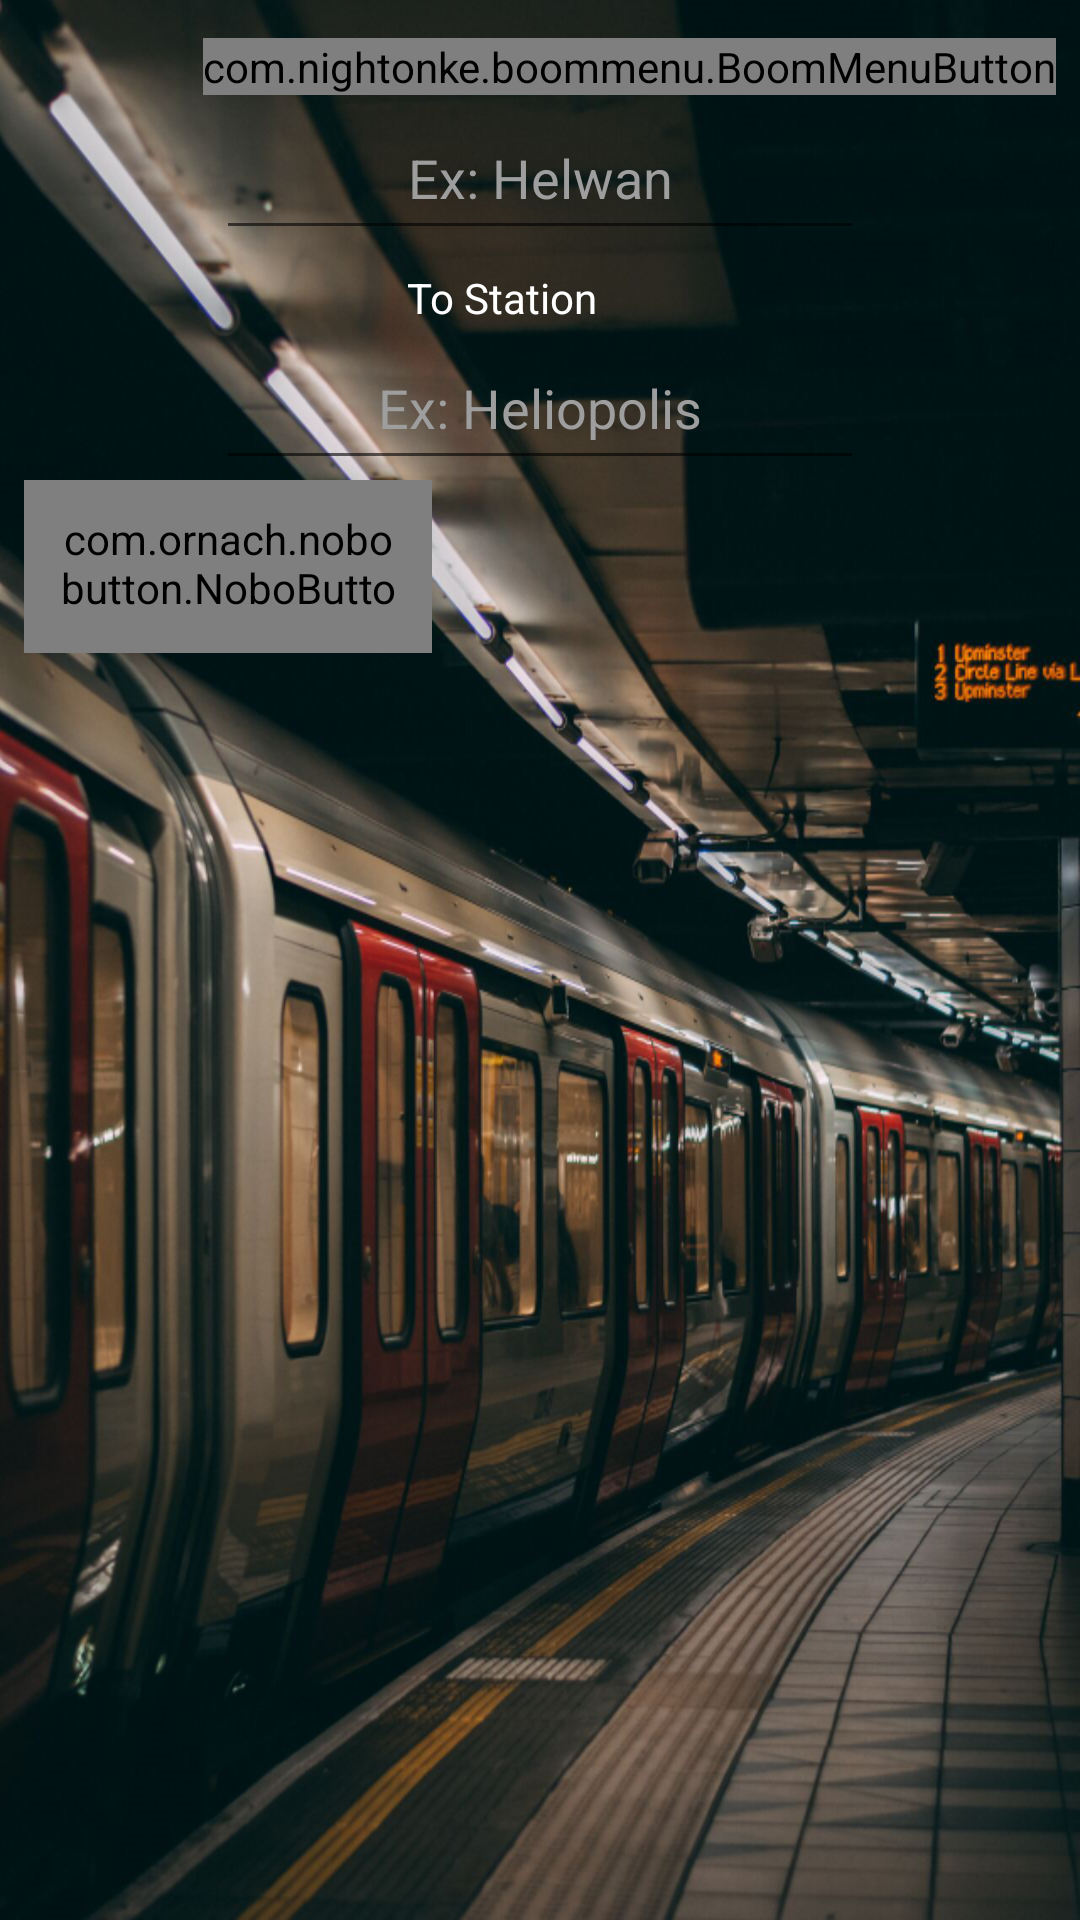

Write the Android layout XML for this screen, with the resource values it uses.
<!-- AndroidManifest.xml: application theme AppTheme -->
<!-- res/layout/fragment_metro_lines.xml -->
<?xml version="1.0" encoding="utf-8"?>
<layout xmlns:android="http://schemas.android.com/apk/res/android"
    xmlns:app="http://schemas.android.com/apk/res-auto"
    xmlns:tools="http://schemas.android.com/tools">

    <data>
        <variable
            name="viewModel"
            type="com.example.peter.wasallny.ui.StationsViewModel" />
    </data>

    <androidx.constraintlayout.widget.ConstraintLayout
        android:id="@+id/frameLayout2"
        android:layout_width="match_parent"
        android:layout_height="match_parent"
        android:background="@drawable/metro"
        tools:context=".ui.MetroLinesFragment">


        <TextView
            android:id="@+id/textView3"
            android:layout_width="90dp"
            android:layout_height="0dp"
            android:layout_marginStart="8dp"
            android:layout_marginLeft="8dp"
            android:layout_marginEnd="8dp"
            android:layout_marginRight="8dp"
            android:gravity="bottom|center_horizontal"
            android:text="@string/from_station"
            android:textColor="#FFFFFF"
            app:layout_constraintEnd_toEndOf="parent"
            app:layout_constraintHorizontal_bias="0.449"
            app:layout_constraintStart_toStartOf="parent"
            app:layout_constraintTop_toTopOf="@+id/guideline6" />

        <TextView
            android:id="@+id/textView2"
            android:layout_width="90dp"
            android:layout_height="0dp"
            android:layout_marginStart="8dp"
            android:layout_marginLeft="8dp"
            android:layout_marginEnd="8dp"
            android:layout_marginRight="8dp"
            android:gravity="bottom|center_horizontal"
            android:text="@string/to_station"
            android:textColor="#FFFFFF"
            app:layout_constraintBottom_toTopOf="@+id/guideline9"
            app:layout_constraintEnd_toEndOf="parent"
            app:layout_constraintHorizontal_bias="0.449"
            app:layout_constraintStart_toStartOf="parent" />

        <AutoCompleteTextView
            android:id="@+id/fromText"
            android:layout_width="0dp"
            android:layout_height="0dp"
            android:gravity="center"
            android:hint="@string/ex_helwan"
            android:textAllCaps="false"
            android:textColor="#FFFFFF"
            android:textColorHint="#9e9e9e"
            android:textSize="18sp"
            app:layout_constraintBottom_toTopOf="@+id/guideline8"
            app:layout_constraintEnd_toEndOf="@+id/guideline5"
            app:layout_constraintStart_toEndOf="@+id/guideline4"
            app:layout_constraintTop_toTopOf="@+id/guideline7" />

        <AutoCompleteTextView
            android:id="@+id/toText"
            android:layout_width="0dp"
            android:layout_height="0dp"
            android:gravity="center"
            android:hint="@string/ex_heliopolis"
            android:textColor="#FFFFFF"
            android:textColorHint="#9e9e9e"
            android:textSize="18sp"
            app:layout_constraintBottom_toTopOf="@+id/guideline"
            app:layout_constraintEnd_toEndOf="@+id/guideline5"
            app:layout_constraintStart_toEndOf="@+id/guideline4"
            app:layout_constraintTop_toTopOf="@+id/guideline9" />

        <androidx.recyclerview.widget.RecyclerView
            android:id="@+id/stationlist"
            android:layout_width="0dp"
            android:layout_height="0dp"
            android:layout_marginStart="11dp"
            android:layout_marginLeft="11dp"
            android:layout_marginEnd="8dp"
            android:layout_marginRight="8dp"
            android:layout_marginBottom="8dp"
            android:visibility="visible"
            app:layout_constraintBottom_toBottomOf="parent"
            app:layout_constraintEnd_toEndOf="parent"
            app:layout_constraintHorizontal_bias="0.171"
            app:layout_constraintStart_toStartOf="parent"
            app:layout_constraintTop_toTopOf="@+id/guideline2" />


        <com.nightonke.boommenu.BoomMenuButton
            android:id="@+id/bmb"
            android:layout_width="wrap_content"
            android:layout_height="wrap_content"
            android:layout_marginEnd="8dp"
            android:layout_marginRight="8dp"
            app:bmb_buttonEnum="textOutsideCircle"
            app:bmb_buttonPlaceEnum="buttonPlace_sc_2_1"
            app:bmb_inFragment="true"
            app:bmb_normalColor="#303f42"
            app:bmb_piecePlaceEnum="piecePlace_dot_2_1"
            app:bmb_shadowColor="#ededed"
            app:layout_constraintEnd_toEndOf="parent"
            app:layout_constraintTop_toTopOf="@+id/guideline6"
            tools:ignore="MissingConstraints" />

        <com.ornach.nobobutton.NoboButton
            android:id="@+id/destinationButton"
            android:layout_width="0dp"
            android:layout_height="0dp"
            android:layout_marginStart="8dp"
            android:layout_marginLeft="8dp"
            android:onClick="getstation"
            android:padding="10dp"
            app:layout_constraintBottom_toTopOf="@+id/guideline2"
            app:layout_constraintEnd_toEndOf="@+id/guideline3"
            app:layout_constraintStart_toStartOf="parent"
            app:layout_constraintTop_toTopOf="@+id/guideline"
            app:nb_backgroundColor="#ce7b39"
            app:nb_borderColor="#303f42"
            app:nb_borderWidth="5dp"
            app:nb_radius="50dp"
            app:nb_text="@string/Destination"
            app:nb_textColor="#303f42"
            app:nb_textSize="18dp" />

        <TextView
            android:id="@+id/nearText"
            android:layout_width="0dp"
            android:layout_height="0dp"
            android:layout_marginEnd="16dp"
            android:textColor="#FFFFFF"
            android:textSize="18sp"
            app:layout_constraintBottom_toTopOf="@+id/guideline2"
            app:layout_constraintEnd_toEndOf="parent"
            app:layout_constraintStart_toEndOf="@+id/guideline3"
            app:layout_constraintTop_toTopOf="@+id/guideline" />

        <androidx.constraintlayout.widget.Guideline
            android:id="@+id/guideline"
            android:layout_width="wrap_content"
            android:layout_height="wrap_content"
            android:orientation="horizontal"
            app:layout_constraintGuide_percent="0.25" />

        <androidx.constraintlayout.widget.Guideline
            android:id="@+id/guideline2"
            android:layout_width="wrap_content"
            android:layout_height="wrap_content"
            android:orientation="horizontal"
            app:layout_constraintGuide_percent="0.34" />

        <androidx.constraintlayout.widget.Guideline
            android:id="@+id/guideline3"
            android:layout_width="wrap_content"
            android:layout_height="wrap_content"
            android:orientation="vertical"
            app:layout_constraintGuide_percent="0.4" />

        <androidx.constraintlayout.widget.Guideline
            android:id="@+id/guideline4"
            android:layout_width="wrap_content"
            android:layout_height="wrap_content"
            android:orientation="vertical"
            app:layout_constraintGuide_percent="0.2" />

        <androidx.constraintlayout.widget.Guideline
            android:id="@+id/guideline5"
            android:layout_width="wrap_content"
            android:layout_height="wrap_content"
            android:orientation="vertical"
            app:layout_constraintGuide_percent="0.8" />

        <androidx.constraintlayout.widget.Guideline
            android:id="@+id/guideline6"
            android:layout_width="wrap_content"
            android:layout_height="wrap_content"
            android:orientation="horizontal"
            app:layout_constraintGuide_percent="0.02" />

        <androidx.constraintlayout.widget.Guideline
            android:id="@+id/guideline7"
            android:layout_width="wrap_content"
            android:layout_height="wrap_content"
            android:orientation="horizontal"
            app:layout_constraintGuide_percent="0.05" />

        <androidx.constraintlayout.widget.Guideline
            android:id="@+id/guideline8"
            android:layout_width="wrap_content"
            android:layout_height="wrap_content"
            android:orientation="horizontal"
            app:layout_constraintGuide_percent="0.13" />

        <androidx.constraintlayout.widget.Guideline
            android:id="@+id/guideline9"
            android:layout_width="wrap_content"
            android:layout_height="wrap_content"
            android:orientation="horizontal"
            app:layout_constraintGuide_percent="0.17" />

    </androidx.constraintlayout.widget.ConstraintLayout>
</layout>
<!-- resources referenced by this layout -->
<resources>
  <!-- drawable metro: png bitmap (drawable-hdpi, 453913 bytes) -->
  <string name="Destination">Destination</string>
  <string name="ex_heliopolis">Ex: Heliopolis</string>
  <string name="ex_helwan">Ex: Helwan</string>
  <string name="from_station">From Station</string>
  <string name="to_station">To Station</string>
  <style name="AppTheme" parent="Theme.AppCompat.Light.NoActionBar">
          
          <item name="colorPrimary">@color/colordown</item>
          <item name="colorPrimaryDark">@color/colorup</item>
          <item name="colorAccent">@color/color3</item>
      </style>
  <color name="colordown">#264c66</color>
  <color name="colorup">#162235</color>
  <color name="color3">#d3c8d9</color>
</resources>
